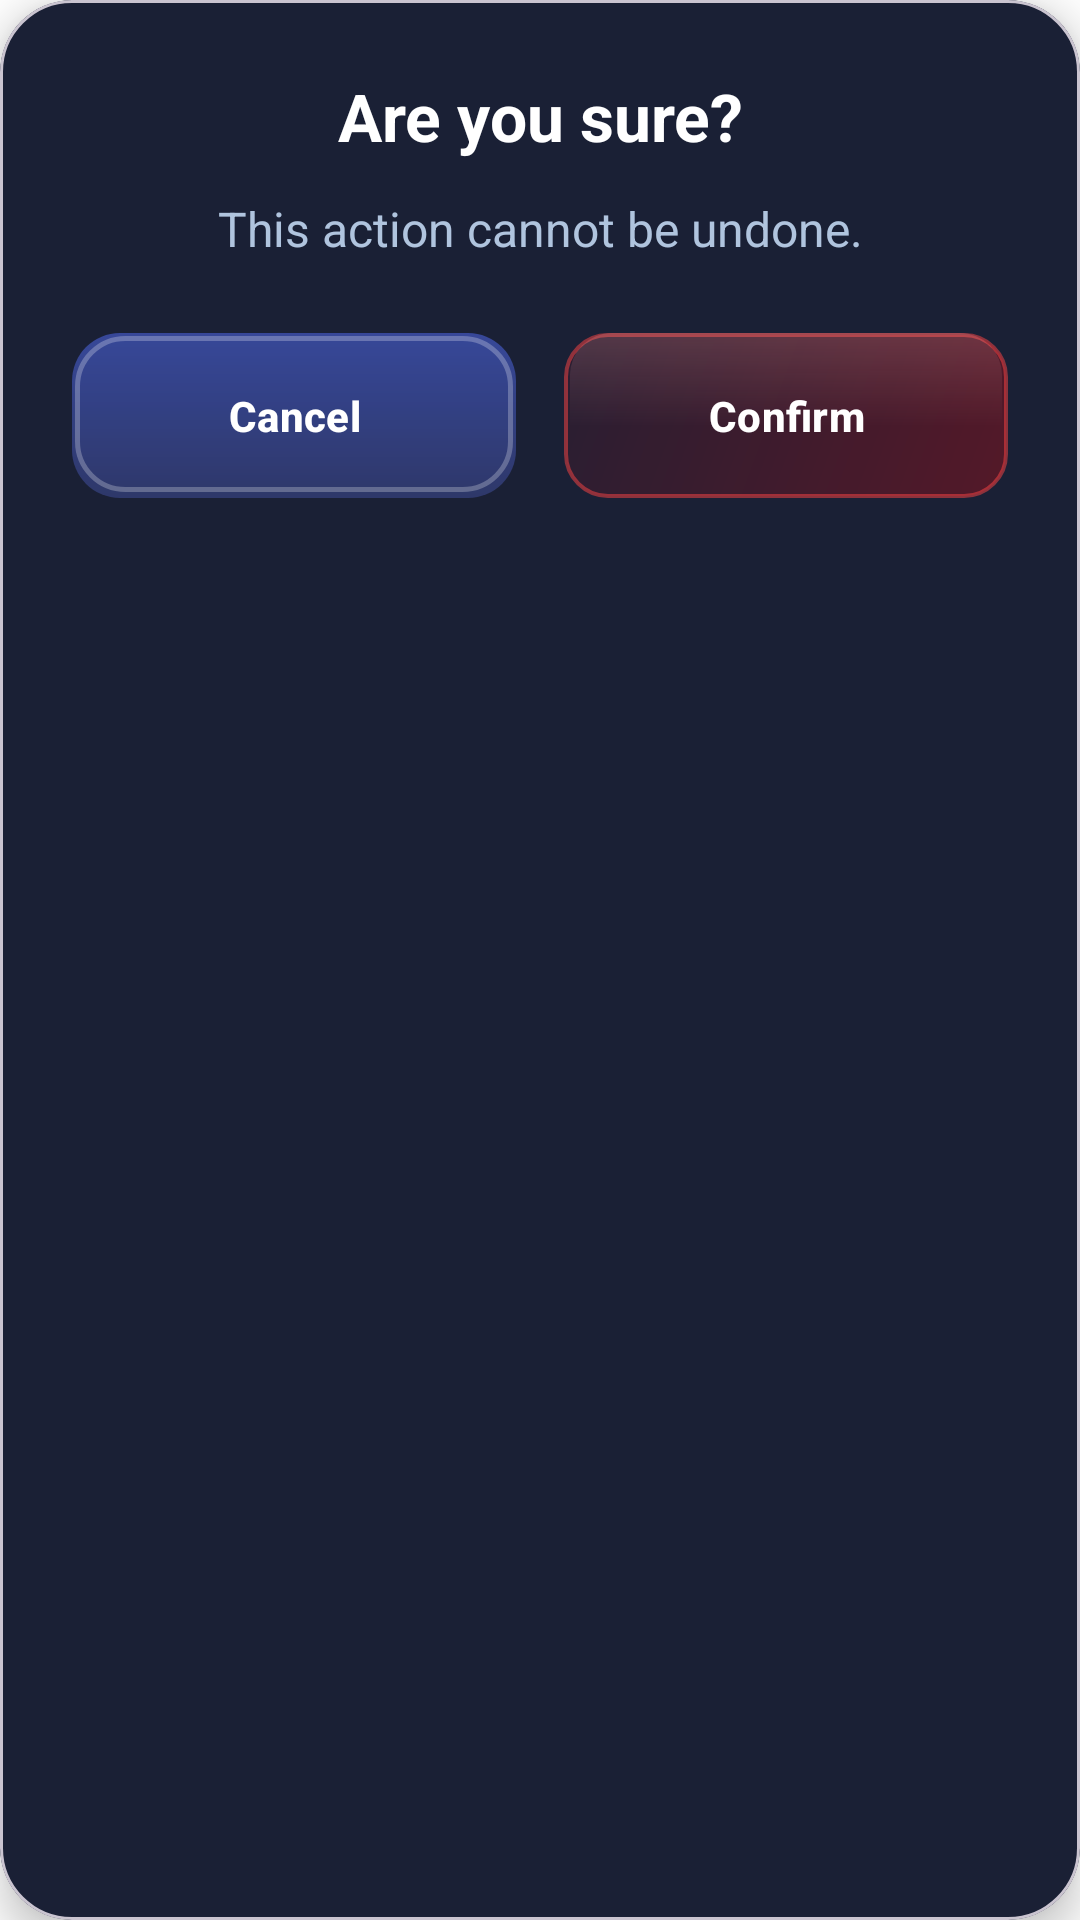

The Android layout XML behind this screen, and the referenced resources:
<!-- AndroidManifest.xml: application theme Theme.Cashdash -->
<!-- res/layout/dialog_confirm_action.xml -->
<?xml version="1.0" encoding="utf-8"?>
<com.google.android.material.card.MaterialCardView xmlns:android="http://schemas.android.com/apk/res/android"
    xmlns:app="http://schemas.android.com/apk/res-auto"
    android:layout_width="match_parent"
    android:layout_height="wrap_content"
    app:cardBackgroundColor="#1A2035"
    app:cardCornerRadius="24dp"
    app:cardElevation="8dp">

    <LinearLayout
        android:layout_width="match_parent"
        android:layout_height="wrap_content"
        android:orientation="vertical"
        android:padding="24dp">

        <TextView
            android:id="@+id/tvConfirmTitle"
            android:layout_width="match_parent"
            android:layout_height="wrap_content"
            android:text="Are you sure?"
            android:textColor="#FFFFFF"
            android:textSize="22sp"
            android:textStyle="bold"
            android:gravity="center"
            android:layout_marginBottom="12dp" />

        <TextView
            android:id="@+id/tvConfirmMessage"
            android:layout_width="match_parent"
            android:layout_height="wrap_content"
            android:text="This action cannot be undone."
            android:textColor="#B0C4DE"
            android:textSize="16sp"
            android:gravity="center"
            android:layout_marginBottom="24dp" />

        <LinearLayout
            android:layout_width="match_parent"
            android:layout_height="wrap_content"
            android:orientation="horizontal">

            <Button
                android:id="@+id/btnConfirmCancel"
                android:layout_width="0dp"
                android:layout_weight="1"
                android:layout_height="55dp"
                android:text="Cancel"
                android:textColor="#FFFFFF"
                android:textStyle="bold"
                android:background="@drawable/bg_glass_input"
                app:backgroundTint="@null"
                android:layout_marginEnd="8dp" />

            <Button
                android:id="@+id/btnConfirmAction"
                android:layout_width="0dp"
                android:layout_weight="1"
                android:layout_height="55dp"
                android:text="Confirm"
                android:textColor="#FFFFFF"
                android:textStyle="bold"
                android:background="@drawable/bg_glass_3d_red"
                app:backgroundTint="@null"
                android:layout_marginStart="8dp" />
        </LinearLayout>
    </LinearLayout>
</com.google.android.material.card.MaterialCardView>
<!-- resources referenced by this layout -->
<resources>
  <!-- drawable bg_main_gradient (drawable) -->
  <?xml version="1.0" encoding="utf-8"?>
  <shape xmlns:android="http://schemas.android.com/apk/res/android"
      android:shape="rectangle">
      <gradient
          android:startColor="#0D1B6E"
          android:centerColor="#010A43"
          android:endColor="#000520"
          android:angle="270"
          android:type="linear"/>
  </shape>
  <!-- drawable bg_glass_panel (drawable) -->
  <?xml version="1.0" encoding="utf-8"?>
  <layer-list xmlns:android="http://schemas.android.com/apk/res/android">
  
      
      <item>
          <shape android:shape="rectangle">
              <solid android:color="#F2010A3A"/> 
              <stroke
                  android:width="1dp"
                  android:color="#40FFFFFF"/>
          </shape>
      </item>
  
      
      <item
          android:left="0dp"
          android:right="120dp"
          android:top="0dp"
          android:bottom="0dp">
          <shape android:shape="rectangle">
              <gradient
                  android:startColor="#20FFFFFF"
                  android:endColor="#00FFFFFF"
                  android:angle="0"
                  android:type="linear"/>
          </shape>
      </item>
  
  </layer-list>
  <!-- drawable bg_glass_transaction (drawable) -->
  <?xml version="1.0" encoding="utf-8"?>
  <layer-list xmlns:android="http://schemas.android.com/apk/res/android">
      
      <item>
          <shape android:shape="rectangle">
              <corners android:radius="12dp" />
              <solid android:color="#25FFFFFF" />
          </shape>
      </item>
  
      
      <item
          android:bottom="1dp"
          android:left="1dp"
          android:right="1dp"
          android:top="1dp">
          <shape android:shape="rectangle">
              <corners android:radius="12dp" />
              <stroke
                  android:width="1dp"
                  android:color="#30FFFFFF" />
          </shape>
      </item>
  </layer-list>
  <!-- drawable bg_icon_dark (drawable) -->
  <?xml version="1.0" encoding="utf-8"?>
  <shape xmlns:android="http://schemas.android.com/apk/res/android">
      <solid android:color="#0C144E"/>
      <corners android:radius="18dp"/>
  </shape>
  <!-- drawable keypad_white_rounded (drawable) -->
  <shape xmlns:android="http://schemas.android.com/apk/res/android">
      <solid android:color="#0D1B4C"/>
      <corners
          android:topLeftRadius="60dp"
          android:topRightRadius="60dp"/>
  </shape>
  <!-- drawable bg_card_dark (drawable) -->
  <?xml version="1.0" encoding="utf-8"?>
  <shape xmlns:android="http://schemas.android.com/apk/res/android">
      <solid android:color="#19286F"/>
      <corners android:radius="26dp"/>
      <padding android:left="10dp" android:top="10dp" android:right="10dp" android:bottom="10dp"/>
  </shape>
  <style name="Widget.Cashdash.Button" parent="Widget.Material3.Button">
          <item name="android:textAllCaps">false</item>
          <item name="textAllCaps">false</item>
      </style>
  <style name="Widget.Cashdash.Button.TextAppearance" parent="TextAppearance.Material3.LabelLarge">
          <item name="android:textAllCaps">false</item>
          <item name="textAllCaps">false</item>
      </style>
  <style name="Widget.Cashdash.RadioButton" parent="Widget.Material3.CompoundButton.RadioButton">
          <item name="useMaterialThemeColors">false</item>
          <item name="buttonTint">@color/selector_checkbox_tint</item>
      </style>
  <style name="Widget.Cashdash.CheckBox" parent="Widget.Material3.CompoundButton.CheckBox">
          <item name="useMaterialThemeColors">false</item>
          
          <item name="buttonTint">@color/selector_checkbox_tint</item>
          
          <item name="buttonIconTint">?attr/checkboxTickColor</item>
      </style>
  <style name="CalendarDateTextAppearanceDark" parent="android:TextAppearance.DeviceDefault.Small">
          <item name="android:textColor">#FFFFFF</item>
      </style>
</resources>
